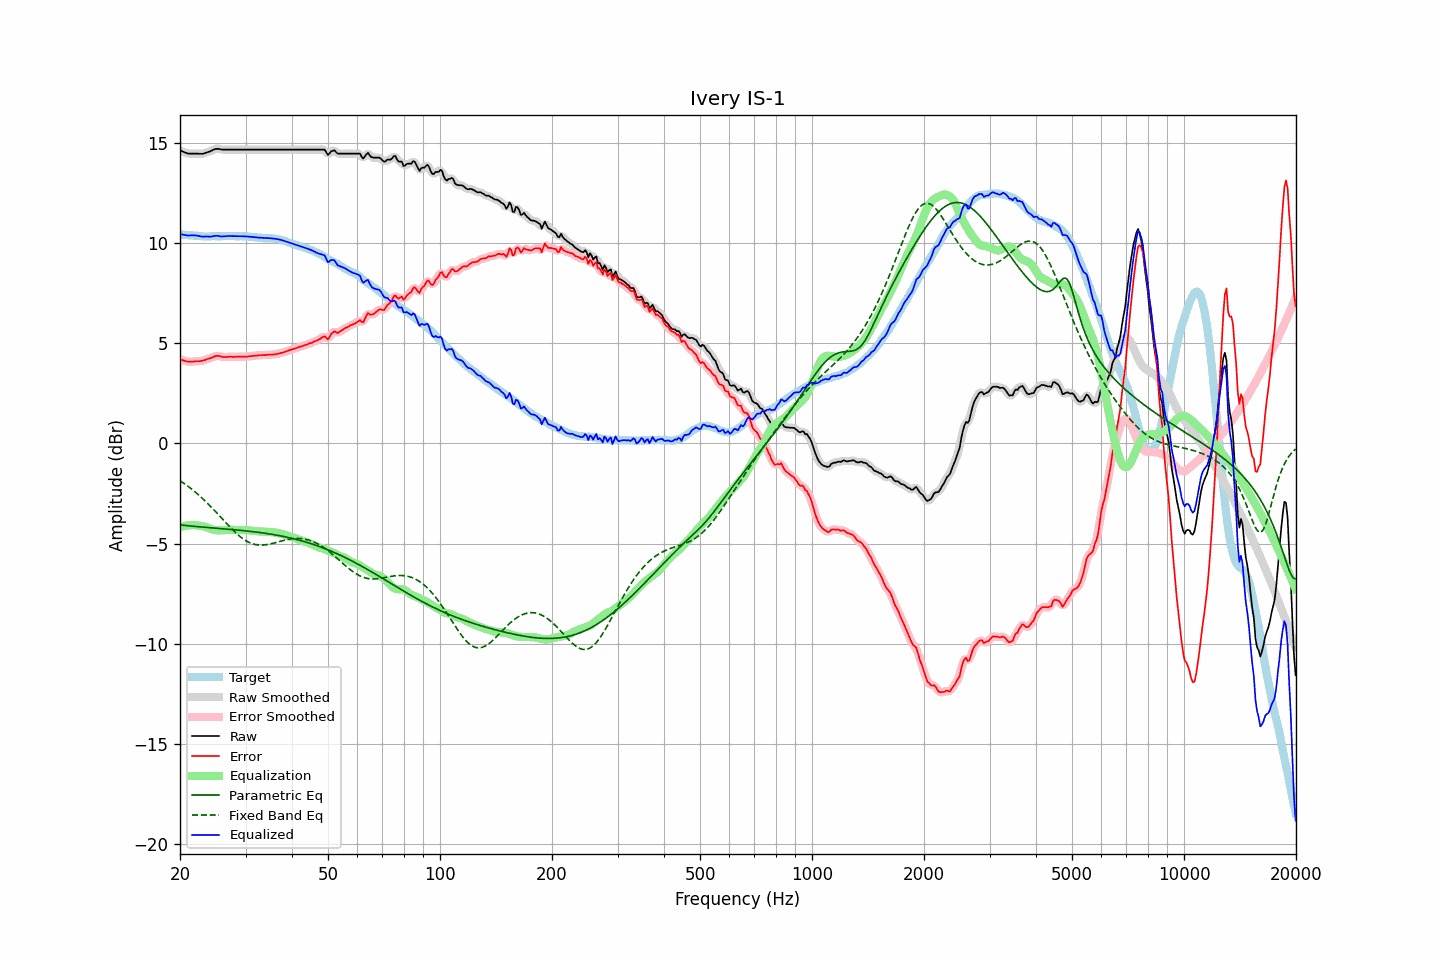

The table this chart was drawn from, first rows:
frequency, raw, error, smoothed, error_smoothed, equalization, parametric_eq, fixed_band_eq, equalized_raw, equalized_smoothed, target
20.00, 14.61, 4.19, 14.61, 4.19, -4.18, -4.07, -1.86, 10.43, 10.43, 10.42
20.20, 14.58, 4.17, 14.57, 4.16, -4.16, -4.08, -1.92, 10.42, 10.42, 10.41
20.40, 14.54, 4.14, 14.54, 4.13, -4.14, -4.08, -1.97, 10.40, 10.40, 10.40
20.61, 14.51, 4.11, 14.51, 4.11, -4.12, -4.09, -2.02, 10.39, 10.39, 10.40
20.81, 14.48, 4.10, 14.48, 4.09, -4.10, -4.10, -2.08, 10.38, 10.38, 10.38
21.02, 14.45, 4.07, 14.46, 4.08, -4.09, -4.11, -2.14, 10.36, 10.37, 10.38
21.23, 14.45, 4.08, 14.45, 4.07, -4.08, -4.12, -2.20, 10.37, 10.37, 10.37
21.44, 14.45, 4.07, 14.45, 4.07, -4.07, -4.12, -2.26, 10.37, 10.37, 10.38
21.66, 14.45, 4.08, 14.45, 4.08, -4.07, -4.13, -2.33, 10.37, 10.37, 10.37
21.87, 14.45, 4.09, 14.45, 4.09, -4.08, -4.14, -2.39, 10.37, 10.37, 10.36
22.09, 14.45, 4.10, 14.45, 4.09, -4.08, -4.15, -2.46, 10.37, 10.37, 10.35
22.31, 14.45, 4.10, 14.45, 4.10, -4.09, -4.15, -2.53, 10.36, 10.35, 10.35
22.54, 14.44, 4.10, 14.44, 4.10, -4.10, -4.16, -2.60, 10.34, 10.34, 10.34
22.76, 14.44, 4.11, 14.44, 4.11, -4.12, -4.17, -2.67, 10.32, 10.32, 10.33
22.99, 14.44, 4.12, 14.44, 4.12, -4.13, -4.17, -2.75, 10.31, 10.31, 10.32
23.22, 14.46, 4.15, 14.46, 4.14, -4.15, -4.18, -2.82, 10.31, 10.31, 10.31
23.45, 14.49, 4.17, 14.49, 4.17, -4.17, -4.19, -2.90, 10.32, 10.31, 10.32
23.69, 14.52, 4.21, 14.51, 4.20, -4.20, -4.20, -2.98, 10.32, 10.31, 10.31
23.92, 14.54, 4.23, 14.54, 4.23, -4.23, -4.20, -3.06, 10.31, 10.31, 10.31
24.16, 14.57, 4.25, 14.57, 4.25, -4.26, -4.21, -3.14, 10.31, 10.31, 10.32
24.40, 14.61, 4.28, 14.61, 4.28, -4.29, -4.22, -3.22, 10.32, 10.32, 10.33
24.65, 14.65, 4.32, 14.65, 4.32, -4.31, -4.22, -3.31, 10.34, 10.34, 10.33
24.89, 14.68, 4.35, 14.67, 4.35, -4.33, -4.23, -3.39, 10.35, 10.35, 10.33
25.14, 14.69, 4.37, 14.69, 4.36, -4.34, -4.23, -3.48, 10.35, 10.35, 10.32
25.39, 14.68, 4.36, 14.68, 4.36, -4.34, -4.24, -3.57, 10.34, 10.34, 10.32
25.65, 14.67, 4.35, 14.67, 4.34, -4.34, -4.25, -3.65, 10.33, 10.33, 10.32
25.91, 14.65, 4.32, 14.66, 4.32, -4.34, -4.25, -3.74, 10.31, 10.32, 10.33
26.16, 14.65, 4.31, 14.65, 4.31, -4.33, -4.26, -3.83, 10.32, 10.32, 10.34
26.43, 14.65, 4.31, 14.65, 4.31, -4.32, -4.27, -3.92, 10.33, 10.33, 10.34
26.69, 14.65, 4.31, 14.65, 4.31, -4.31, -4.27, -4.00, 10.34, 10.34, 10.34
26.96, 14.65, 4.32, 14.65, 4.32, -4.31, -4.28, -4.09, 10.34, 10.34, 10.33
27.23, 14.65, 4.32, 14.65, 4.32, -4.31, -4.29, -4.17, 10.34, 10.34, 10.33
27.50, 14.65, 4.32, 14.65, 4.31, -4.31, -4.30, -4.25, 10.34, 10.34, 10.33
27.77, 14.65, 4.31, 14.65, 4.31, -4.32, -4.30, -4.33, 10.33, 10.33, 10.34
28.05, 14.65, 4.31, 14.65, 4.32, -4.32, -4.31, -4.41, 10.33, 10.33, 10.34
28.33, 14.65, 4.33, 14.65, 4.32, -4.32, -4.32, -4.48, 10.33, 10.33, 10.32
28.62, 14.65, 4.33, 14.65, 4.32, -4.32, -4.32, -4.56, 10.33, 10.33, 10.32
28.90, 14.65, 4.32, 14.65, 4.32, -4.32, -4.33, -4.62, 10.33, 10.33, 10.33
29.19, 14.65, 4.32, 14.65, 4.32, -4.32, -4.34, -4.69, 10.33, 10.33, 10.33
29.48, 14.65, 4.33, 14.65, 4.32, -4.32, -4.35, -4.75, 10.33, 10.33, 10.32
29.78, 14.65, 4.33, 14.65, 4.32, -4.33, -4.36, -4.80, 10.32, 10.32, 10.32
30.08, 14.65, 4.32, 14.65, 4.33, -4.33, -4.36, -4.85, 10.32, 10.32, 10.33
30.38, 14.65, 4.33, 14.65, 4.33, -4.33, -4.37, -4.90, 10.31, 10.31, 10.32
30.68, 14.65, 4.35, 14.65, 4.34, -4.34, -4.38, -4.94, 10.31, 10.31, 10.30
30.99, 14.65, 4.35, 14.65, 4.35, -4.35, -4.39, -4.97, 10.30, 10.30, 10.30
31.30, 14.65, 4.36, 14.65, 4.36, -4.36, -4.40, -5.00, 10.29, 10.29, 10.29
31.61, 14.65, 4.37, 14.65, 4.37, -4.37, -4.41, -5.03, 10.28, 10.28, 10.28
31.93, 14.65, 4.38, 14.65, 4.38, -4.37, -4.42, -5.05, 10.27, 10.27, 10.27
32.24, 14.65, 4.38, 14.65, 4.38, -4.38, -4.43, -5.06, 10.27, 10.27, 10.27
32.57, 14.65, 4.40, 14.65, 4.39, -4.39, -4.44, -5.07, 10.26, 10.26, 10.25
32.89, 14.65, 4.40, 14.65, 4.40, -4.39, -4.45, -5.07, 10.25, 10.25, 10.25
33.22, 14.65, 4.40, 14.65, 4.40, -4.40, -4.46, -5.07, 10.25, 10.25, 10.25
33.55, 14.65, 4.41, 14.65, 4.40, -4.40, -4.47, -5.07, 10.24, 10.24, 10.24
33.89, 14.65, 4.40, 14.65, 4.41, -4.41, -4.48, -5.06, 10.24, 10.24, 10.25
34.23, 14.65, 4.42, 14.65, 4.41, -4.41, -4.50, -5.05, 10.24, 10.24, 10.23
34.57, 14.65, 4.42, 14.65, 4.42, -4.42, -4.51, -5.03, 10.23, 10.23, 10.23
34.92, 14.65, 4.43, 14.65, 4.42, -4.42, -4.52, -5.02, 10.23, 10.23, 10.22
35.27, 14.65, 4.42, 14.65, 4.43, -4.43, -4.53, -5.00, 10.22, 10.22, 10.23
35.62, 14.65, 4.44, 14.65, 4.43, -4.43, -4.55, -4.98, 10.21, 10.21, 10.21
35.97, 14.65, 4.44, 14.65, 4.44, -4.44, -4.56, -4.96, 10.20, 10.20, 10.21
... 635 more rows
